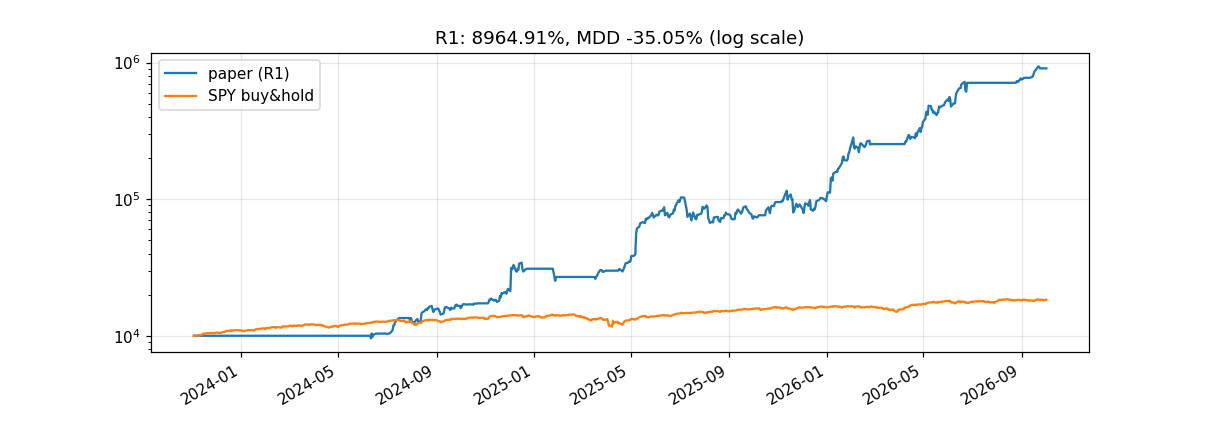

The data file committed next to this chart (first rows):
날짜, 자산($), 현금($), 당일실현($), 누적실현($), 누적수수료($), 누적이자($), 국면노출, 보유종목
2023-11-03, 10000, 10000, 0.0, 0.0, 0.0, 0.0, 0.0, 
2023-11-06, 10000, 10000, 0.0, 0.0, 0.0, 0.0, 0.0, 
2023-11-07, 10000, 10000, 0.0, 0.0, 0.0, 0.0, 0.0, 
2023-11-08, 10000, 10000, 0.0, 0.0, 0.0, 0.0, 0.0, 
2023-11-09, 10000, 10000, 0.0, 0.0, 0.0, 0.0, 0.0, 
2023-11-10, 10000, 10000, 0.0, 0.0, 0.0, 0.0, 0.0, 
2023-11-13, 10000, 10000, 0.0, 0.0, 0.0, 0.0, 0.0, 
2023-11-14, 10000, 10000, 0.0, 0.0, 0.0, 0.0, 0.0, 
2023-11-15, 10000, 10000, 0.0, 0.0, 0.0, 0.0, 0.0, 
2023-11-16, 10000, 10000, 0.0, 0.0, 0.0, 0.0, 0.0, 
2023-11-17, 10000, 10000, 0.0, 0.0, 0.0, 0.0, 0.0, 
2023-11-20, 10000, 10000, 0.0, 0.0, 0.0, 0.0, 0.0, 
2023-11-21, 10000, 10000, 0.0, 0.0, 0.0, 0.0, 0.0, 
2023-11-22, 10000, 10000, 0.0, 0.0, 0.0, 0.0, 0.0, 
2023-11-24, 10000, 10000, 0.0, 0.0, 0.0, 0.0, 0.0, 
2023-11-27, 10000, 10000, 0.0, 0.0, 0.0, 0.0, 0.0, 
2023-11-28, 10000, 10000, 0.0, 0.0, 0.0, 0.0, 1.0, 
2023-11-29, 10000, 10000, 0.0, 0.0, 0.0, 0.0, 1.0, 
2023-11-30, 10000, 10000, 0.0, 0.0, 0.0, 0.0, 1.0, 
2023-12-01, 10000, 10000, 0.0, 0.0, 0.0, 0.0, 1.0, 
2023-12-04, 10000, 10000, 0.0, 0.0, 0.0, 0.0, 0.0, 
2023-12-05, 10000, 10000, 0.0, 0.0, 0.0, 0.0, 1.0, 
2023-12-06, 10000, 10000, 0.0, 0.0, 0.0, 0.0, 1.0, 
2023-12-07, 10000, 10000, 0.0, 0.0, 0.0, 0.0, 1.0, 
2023-12-08, 10000, 10000, 0.0, 0.0, 0.0, 0.0, 1.0, 
2023-12-11, 10000, 10000, 0.0, 0.0, 0.0, 0.0, 1.0, 
2023-12-12, 10000, 10000, 0.0, 0.0, 0.0, 0.0, 1.0, 
2023-12-13, 10000, 10000, 0.0, 0.0, 0.0, 0.0, 1.0, 
2023-12-14, 10000, 10000, 0.0, 0.0, 0.0, 0.0, 1.0, 
2023-12-15, 10000, 10000, 0.0, 0.0, 0.0, 0.0, 1.0, 
2023-12-18, 10000, 10000, 0.0, 0.0, 0.0, 0.0, 1.0, 
2023-12-19, 10000, 10000, 0.0, 0.0, 0.0, 0.0, 1.0, 
2023-12-20, 10000, 10000, 0.0, 0.0, 0.0, 0.0, 1.0, 
2023-12-21, 10000, 10000, 0.0, 0.0, 0.0, 0.0, 1.0, 
2023-12-22, 10000, 10000, 0.0, 0.0, 0.0, 0.0, 1.0, 
2023-12-26, 10000, 10000, 0.0, 0.0, 0.0, 0.0, 1.0, 
2023-12-27, 10000, 10000, 0.0, 0.0, 0.0, 0.0, 1.0, 
2023-12-28, 10000, 10000, 0.0, 0.0, 0.0, 0.0, 1.0, 
2023-12-29, 10000, 10000, 0.0, 0.0, 0.0, 0.0, 1.0, 
2024-01-02, 10000, 10000, 0.0, 0.0, 0.0, 0.0, 1.0, 
2024-01-03, 10000, 10000, 0.0, 0.0, 0.0, 0.0, 1.0, 
2024-01-04, 10000, 10000, 0.0, 0.0, 0.0, 0.0, 1.0, 
2024-01-05, 10000, 10000, 0.0, 0.0, 0.0, 0.0, 1.0, 
2024-01-08, 10000, 10000, 0.0, 0.0, 0.0, 0.0, 1.0, 
2024-01-09, 10000, 10000, 0.0, 0.0, 0.0, 0.0, 1.0, 
2024-01-10, 10000, 10000, 0.0, 0.0, 0.0, 0.0, 1.0, 
2024-01-11, 10000, 10000, 0.0, 0.0, 0.0, 0.0, 1.0, 
2024-01-12, 10000, 10000, 0.0, 0.0, 0.0, 0.0, 1.0, 
2024-01-16, 10000, 10000, 0.0, 0.0, 0.0, 0.0, 1.0, 
2024-01-17, 10000, 10000, 0.0, 0.0, 0.0, 0.0, 1.0, 
2024-01-18, 10000, 10000, 0.0, 0.0, 0.0, 0.0, 1.0, 
2024-01-19, 10000, 10000, 0.0, 0.0, 0.0, 0.0, 1.0, 
2024-01-22, 10000, 10000, 0.0, 0.0, 0.0, 0.0, 1.0, 
2024-01-23, 10000, 10000, 0.0, 0.0, 0.0, 0.0, 1.0, 
2024-01-24, 10000, 10000, 0.0, 0.0, 0.0, 0.0, 1.0, 
2024-01-25, 10000, 10000, 0.0, 0.0, 0.0, 0.0, 1.0, 
2024-01-26, 10000, 10000, 0.0, 0.0, 0.0, 0.0, 1.0, 
2024-01-29, 10000, 10000, 0.0, 0.0, 0.0, 0.0, 1.0, 
2024-01-30, 10000, 10000, 0.0, 0.0, 0.0, 0.0, 1.0, 
2024-01-31, 10000, 10000, 0.0, 0.0, 0.0, 0.0, 1.0, 
... 670 more rows
